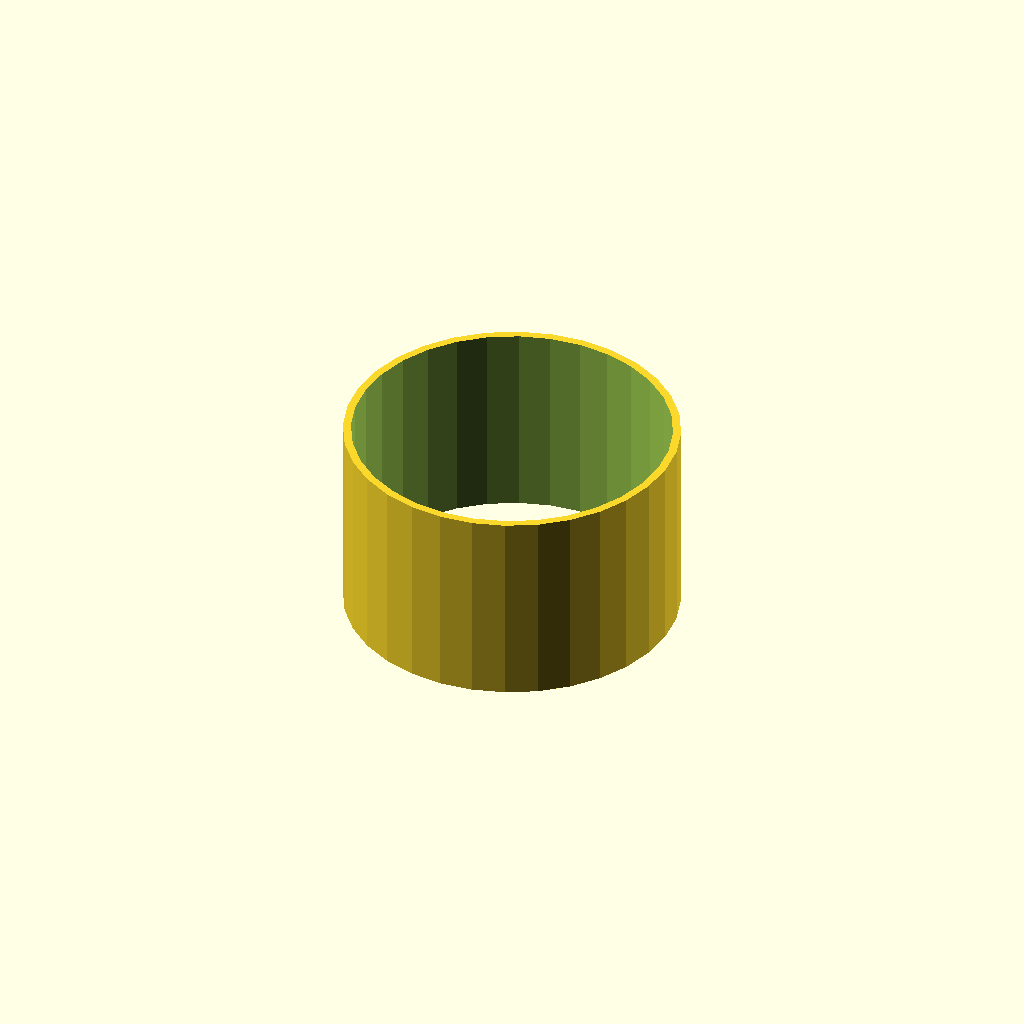
Cell 1: rendered with the file's own defaults.
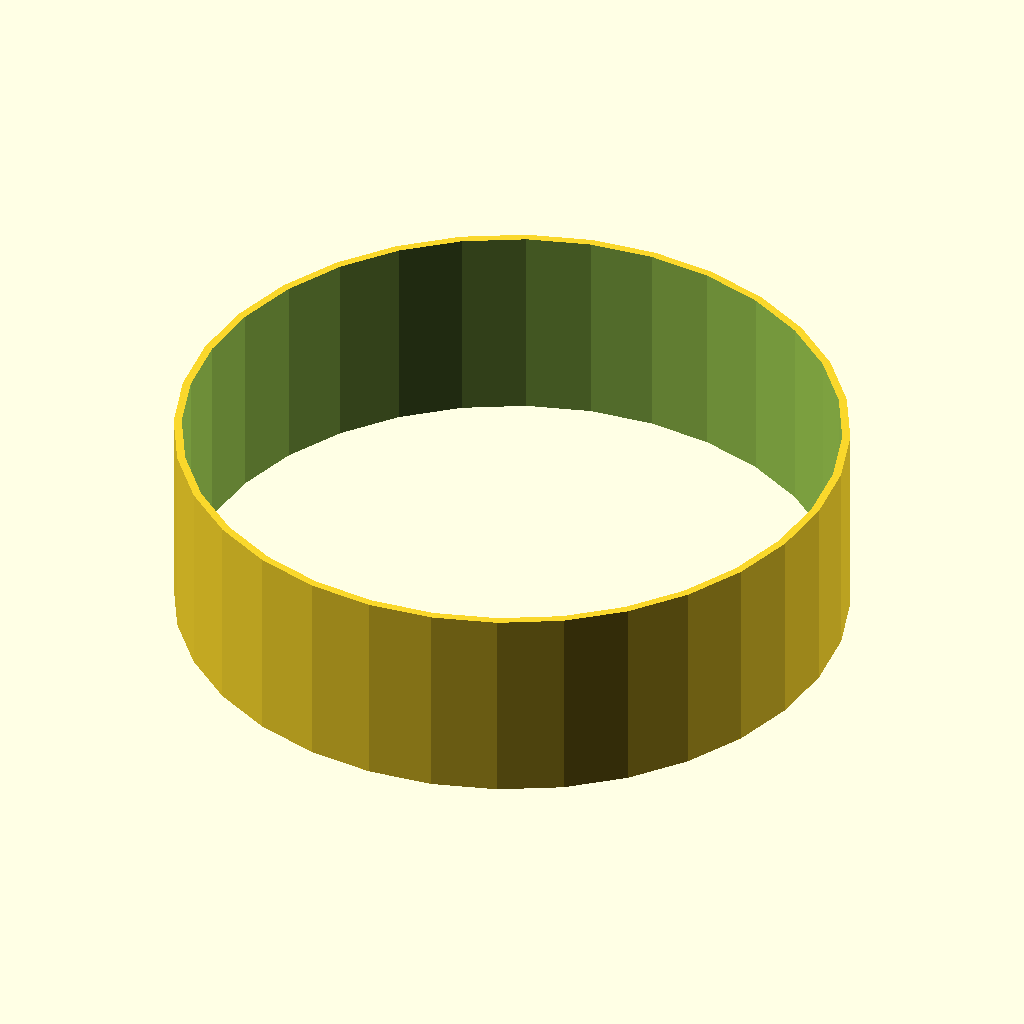
Cell 2: tube_od = 100 (everything else at default).
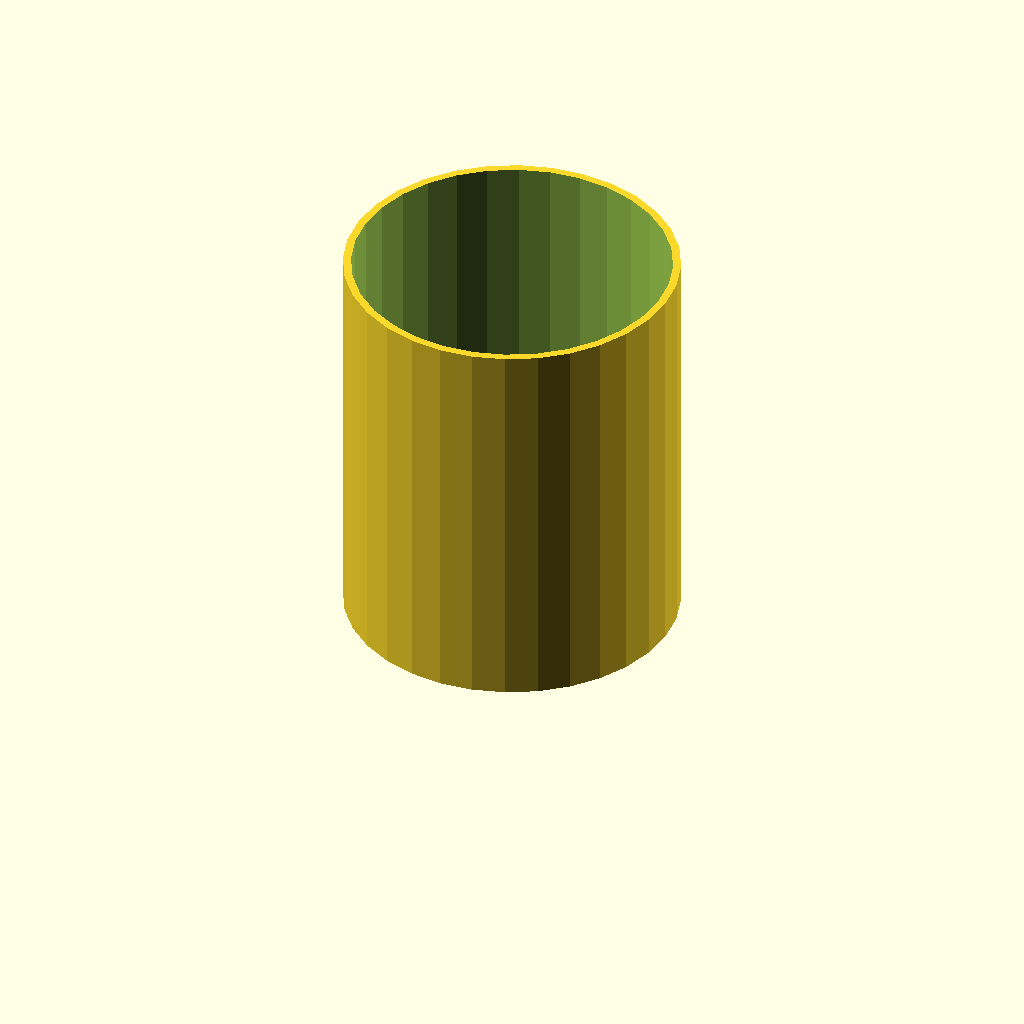
Cell 3 — tube_h set to 60, the other parameters unchanged.
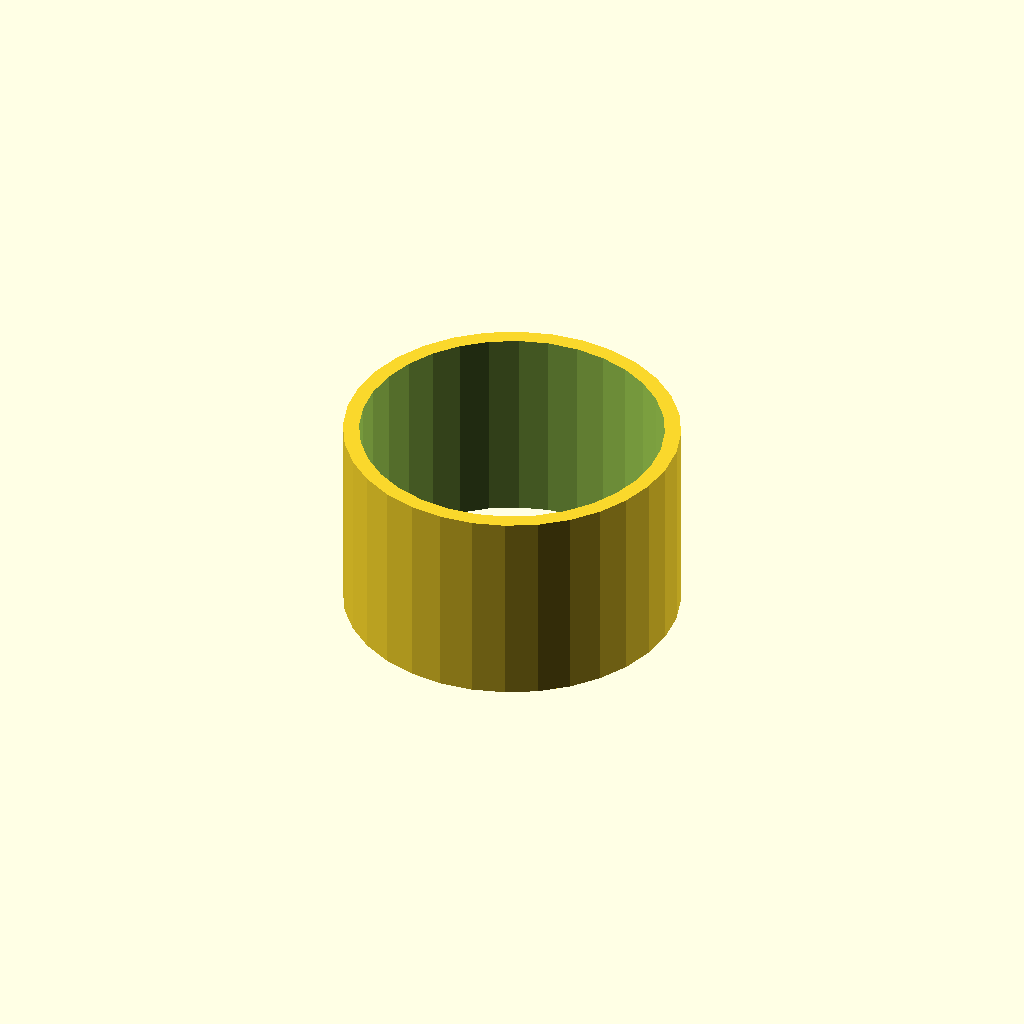
Cell 4 — wall set to 2.4, the other parameters unchanged.
One fixed orthographic camera (rotation 55°, 0°, 25°; colour scheme Cornfield) for every cell.
Source of the model, optional_data/data/scale1/thinwalls/part_0109.scad:
$fn = 32;

// ----------------------------------------------------------------------
// Thin tube: 1.2 mm wall
// ----------------------------------------------------------------------

// --- parameters (mm) ---
tube_od = 50;             // outer diameter
tube_h = 30;              // height, Z
wall = 1.2;               // wall thickness

difference() {
  cylinder(h = tube_h, d = tube_od);
  translate([0, 0, -1]) cylinder(h = tube_h + 2, d = tube_od - 2 * wall);
}
Customizer parameters (derived from the source; name, type, default, range or options):
tube_od: number, default 50
tube_h: number, default 30
wall: number, default 1.2
